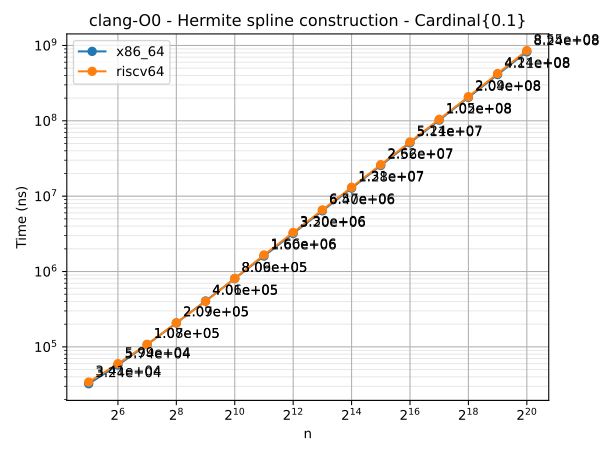

Data behind this chart, as committed beside it:
n	series	time
32	x86_64	32380
64	x86_64	57406
128	x86_64	107272
256	x86_64	207360
512	x86_64	406471
1024	x86_64	805790
2048	x86_64	1603770
4096	x86_64	3200483
8192	x86_64	6396290
16384	x86_64	12776264
32768	x86_64	25550981
65536	x86_64	51059564
131072	x86_64	102183774
262144	x86_64	204376997
524288	x86_64	411134796
1048576	x86_64	823973011
32	riscv64	34145
64	riscv64	59868
128	riscv64	107912
256	riscv64	208737
512	riscv64	401164
1024	riscv64	808634
2048	riscv64	1659118
4096	riscv64	3301118
8192	riscv64	6574750
16384	riscv64	13125321
32768	riscv64	26209650
65536	riscv64	52436879
131072	riscv64	104531955
262144	riscv64	209138625
524288	riscv64	423885628
1048576	riscv64	855264359
